Run: headless pygame with SDL's dummy video driver; simulated clock (each Clock.tick advances the game by its frame time, no real sleeping); random seed 0; keys injected as events and as key.get_pressed() state; no mouse input; restart key SPACE tapped at the start of phases 3 and 4.
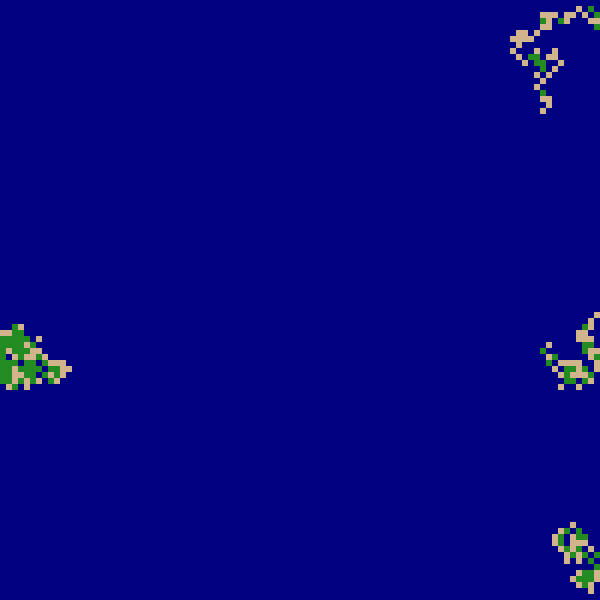
Frame 1 of 4 · flips 1–60 · no input
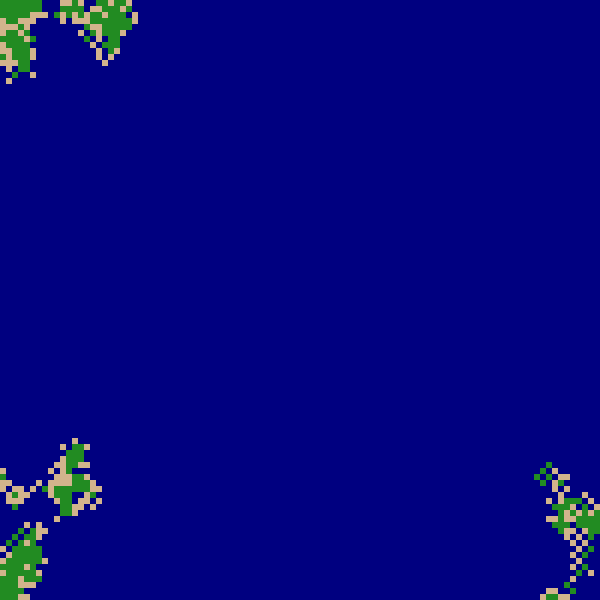
Frame 2 of 4 · flips 61–180 · tapped SPACE, RETURN · held RIGHT (→), D
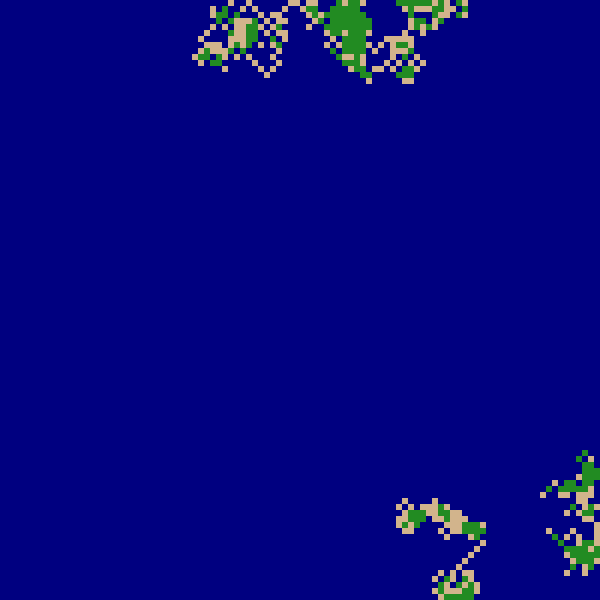
Frame 3 of 4 · flips 181–300 · tapped SPACE · held DOWN (↓), S
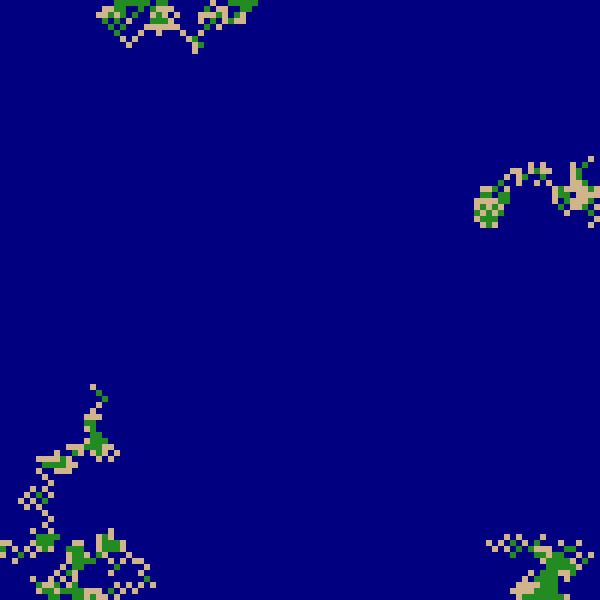
Frame 4 of 4 · flips 301–420 · tapped SPACE · held LEFT (←), A, UP (↑), W

The pygame program that drew these frames:

import pygame
import random
import math

# -------------------- CONFIGURATION --------------------
SCREEN_SIZE = 600
MAP_SIZE = 100  # grid size
CELL_SIZE = SCREEN_SIZE // MAP_SIZE
SEA_LEVEL = 0.5  # normalized height
AGENT_LIFETIME = 1500  # number of steps an agent can take
NUM_COASTLINE_AGENTS = 5  # initial number of coastline agents

NUM_SMOOTHING_AGENTS = 10  # number of smoothing agents
SMOOTHING_VISITS = 20  # number of times a smoothing agent revisits a point

# Colors
WATER_COLOR = (0, 0, 128)
LAND_COLOR = (34, 139, 34)
COAST_COLOR = (210, 180, 140)

# -------------------- ENVIRONMENT --------------------
class Terrain:
    def __init__(self, size):
        self.size = size
        # initialize map under sea level
        level = SEA_LEVEL - 0.1
        self.height_map = []
        for y in range(size):                            # rows
            row = []
            for x in range(size):                        # columns
                row.append(level)
            self.height_map.append(row)
    def elevate_point(self, x, y, amount=0.1):
        if 0 <= x < self.size and 0 <= y < self.size:
            self.height_map[y][x] += amount
            if self.height_map[y][x] > 1.0:
                self.height_map[y][x] = 1.0

    def get_height(self, x, y):
        if 0 <= x < self.size and 0 <= y < self.size:
            return self.height_map[y][x]
        return SEA_LEVEL - 0.1

    def set_height(self, x, y, value):
        if 0 <= x < self.size and 0 <= y < self.size:
            self.height_map[y][x] = max(0.0, min(1.0, value))

    def draw(self, screen):
        for y in range(self.size):
            for x in range(self.size):
                h = self.height_map[y][x]
                if h < SEA_LEVEL:
                    color = WATER_COLOR
                elif SEA_LEVEL <= h < SEA_LEVEL + 0.05:
                    color = COAST_COLOR
                else:
                    color = LAND_COLOR
                pygame.draw.rect(screen, color, (x*CELL_SIZE, y*CELL_SIZE, CELL_SIZE, CELL_SIZE))


# -------------------- AGENT --------------------
#sense a local 3×3 patch, 
# choose a valid exit cell based on a simple potential‐field heuristic,
# elevate it, move there, 
# and repeat until the agent runs out of life.
#------------------------------------------------
class CoastlineAgent:
    def __init__(self, terrain, x, y, direction=(1,0), lifespanTokens=AGENT_LIFETIME):
        self.terrain = terrain
        self.x = x #current grid x
        self.y = y #current grid y
        self.dir = direction # direction (dx, dy)
        self.lifespanTokens = lifespanTokens # number of steps agent can take before becoming inactive

    def step(self):# returns False if agent is inactive    
        if self.lifespanTokens <= 0:
            return False  # agent inactive

        # generate attractor and repulsor
        #two random points are generated by taking the agent’s current position
        #and adding a uniform offset in [-5,5] in both coordinates.
        #the idea is that the agent will try to move toward the attractor 
        # and away from the repulsor
        attractor = (self.x + random.randint(-5,5), self.y + random.randint(-5,5))
        repulsor = (self.x + random.randint(-5,5), self.y + random.randint(-5,5))

        #look around 
        # find candidate points in a 3x3 neighborhood      
        #examines the 3×3 neighborhood centred on its current location.
        #any neighbour whose height is still below SEA_LEVEL + 0.05 (i.e. water or very shallow coast)
        #is added to a candidates list.
        candidates = []
        for dx in [-1,0,1]:
            for dy in [-1,0,1]:
                nx, ny = self.x + dx, self.y + dy
                if 0 <= nx < self.terrain.size and 0 <= ny < self.terrain.size:
                    if self.terrain.get_height(nx, ny) < SEA_LEVEL + 0.05:
                        candidates.append((nx, ny))
        #no candidates?
        #if the list is empty the agent simply walks one step in its current dir,
        # decrements lifespanTokens, and returns. 
        # it will keep going straight 
        # until it finds some low‑height cell, 
        # or until its tokens run out.
        if not candidates:
            # move in direction until suitable point found
            self.x += self.dir[0]
            self.y += self.dir[1]
            self.lifespanTokens -= 1
            return True

        # score candidates based on attractor/repulsor
        #a neighbour that is closer to the attractor 
        # and farther from the repulsor gets a higher score.
        def score(point):
            ax, ay = attractor
            rx, ry = repulsor
            px, py = point
            attract_dist = math.hypot(px - ax, py - ay)
            repulse_dist = math.hypot(px - rx, py - ry)
            return repulse_dist - attract_dist  # closer to attractor, higher score

        #move and raise terrain
        #the candidate with the maximum score is chosen, 
        # the agent’s x,y are updated to that cell
        #terrain.elevate_point() is called to bump the height there
        #finally the token count is decremented
        best_point = max(candidates, key=score)
        bx, by = best_point
        self.terrain.elevate_point(bx, by)
        self.x, self.y = bx, by
        self.lifespanTokens -= 1
        return True

#-------------------- SMOOTHING AGENT --------------------
# After the coastline agents have done their work,
# we can add some smoothing agents that 
# randomly walk around and average the heights of their neighbors 
# to create a more natural terrain.
#----
#meanders around the map and, 
# every time it lands on a cell, 
# replaces that cell’s height 
# with the average of the surrounding heights
class SmoothingAgent:
    def __init__(self, terrain, x, y, visits=SMOOTHING_VISITS):
        self.terrain = terrain
        self.x = x
        self.y = y
        self.visits_remaining = visits

    def step(self):
        if self.visits_remaining <= 0:
            return False

        # move randomly
        self.x += random.choice([-1,0,1])
        self.y += random.choice([-1,0,1])
        self.x = max(0, min(self.terrain.size-1, self.x))
        self.y = max(0, min(self.terrain.size-1, self.y))

        # smooth current point
        neighbors = []

        # four orthogonal neighbors
        for dx, dy in [(-1,0),(1,0),(0,-1),(0,1)]:
            nx = self.x + dx
            ny = self.y + dy
            neighbors.append(self.terrain.get_height(nx, ny))

        # four points behind those (2 steps away)
        for dx, dy in [(-2,0),(2,0),(0,-2),(0,2)]:
            nx, ny = self.x + dx, self.y + dy
            neighbors.append(self.terrain.get_height(nx, ny))

        avg_height = sum(neighbors) / len(neighbors)
        self.terrain.set_height(self.x, self.y, avg_height)

        self.visits_remaining -= 1
        return True

# -------------------- MAIN PROGRAM --------------------
def main():
    pygame.init()
    screen = pygame.display.set_mode((SCREEN_SIZE, SCREEN_SIZE))
    pygame.display.set_caption("Terrain Generation: Coastline Phase")
    clock = pygame.time.Clock()

    def make_CoastlineAgents(t):
        agents = []
        for _ in range(NUM_COASTLINE_AGENTS):
            edge = random.choice(['top','bottom','left','right'])
            if edge == 'top':
                x, y = random.randint(0, MAP_SIZE-1), 0
                dir = (0,1)
            elif edge == 'bottom':
                x, y = random.randint(0, MAP_SIZE-1), MAP_SIZE-1
                dir = (0,-1)
            elif edge == 'left':
                x, y = 0, random.randint(0, MAP_SIZE-1)
                dir = (1,0)
            else:  # right
                x, y = MAP_SIZE-1, random.randint(0, MAP_SIZE-1)
                dir = (-1,0)
            agents.append(CoastlineAgent(t, x, y, dir))
        return agents

    def make_SmoothingAgents(t):
        # initialize smoothing agents randomly
        smoothing_agents = []
        for _ in range(NUM_SMOOTHING_AGENTS):
            x, y = random.randint(0, MAP_SIZE-1), random.randint(0, MAP_SIZE-1)
            smoothing_agents.append(SmoothingAgent(terrain, x, y))
        return smoothing_agents
    
    terrain = Terrain(MAP_SIZE)
    agents = make_CoastlineAgents(terrain)
    smoothing_agents = make_SmoothingAgents(terrain)

    running = True
    while running:
        for event in pygame.event.get():
            if event.type == pygame.QUIT:
                running = False
            elif event.type == pygame.KEYDOWN:
                if event.key == pygame.K_ESCAPE:
                    running = False
                elif event.key == pygame.K_SPACE:
                    # restart: create a fresh terrain and new agents
                    terrain = Terrain(MAP_SIZE)
                    agents = make_CoastlineAgents(terrain)
                    smoothing_agents = make_SmoothingAgents(terrain)

        # update agents
        for agent in agents:
            agent.step()
        for agent in smoothing_agents:
            agent.step()

        # draw terrain
        terrain.draw(screen)
        pygame.display.flip()
        clock.tick(60)

    pygame.quit()

if __name__ == "__main__":
    main()
